Labelled photos from "data", an image-classification folder in shkj250/nailong_dataset. The possible labels are: nailong, naiwa.

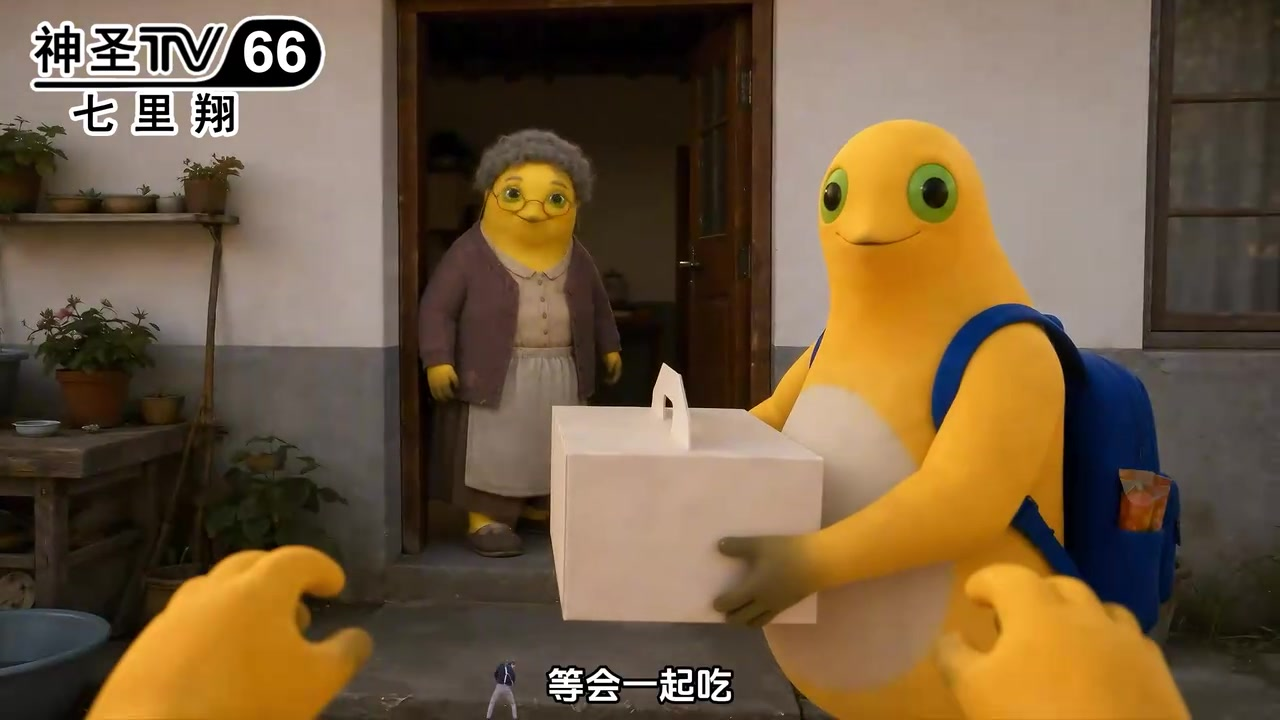
Label: naiwa

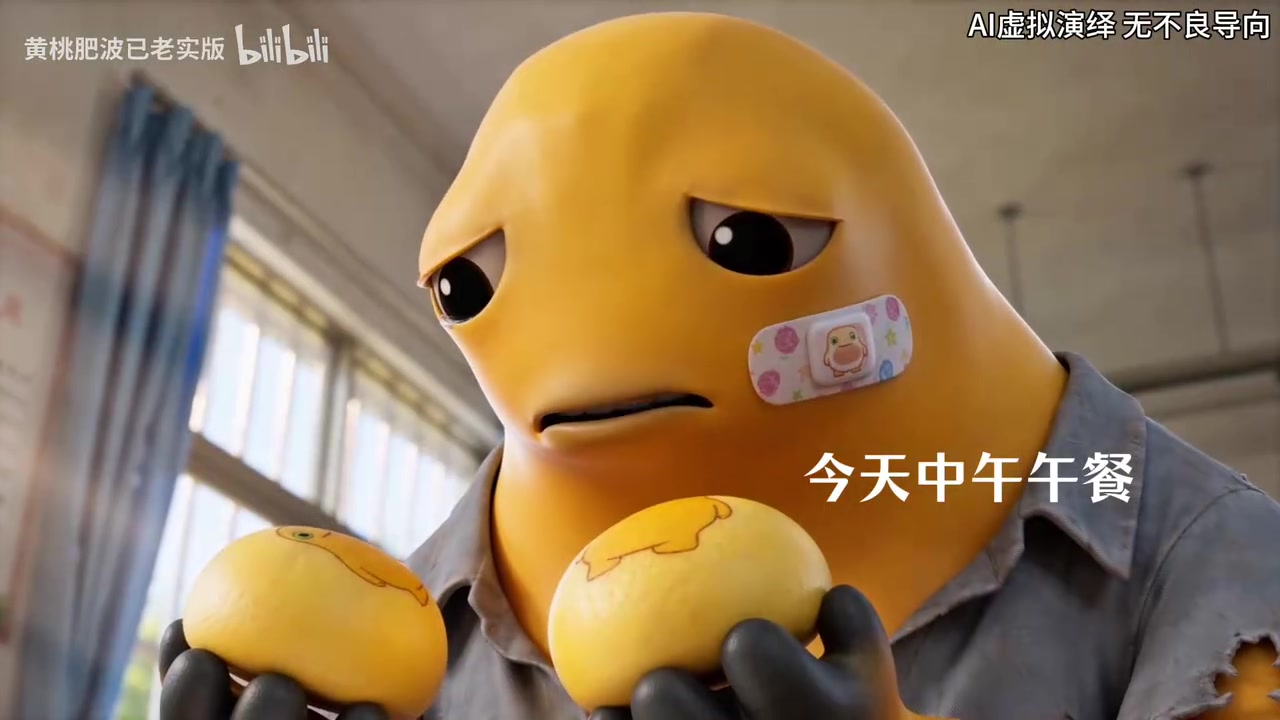
Label: naiwa

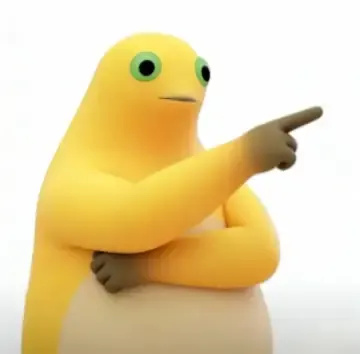
Label: naiwa

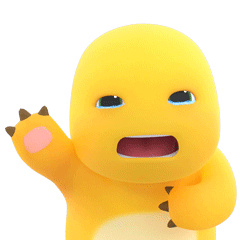
Label: nailong

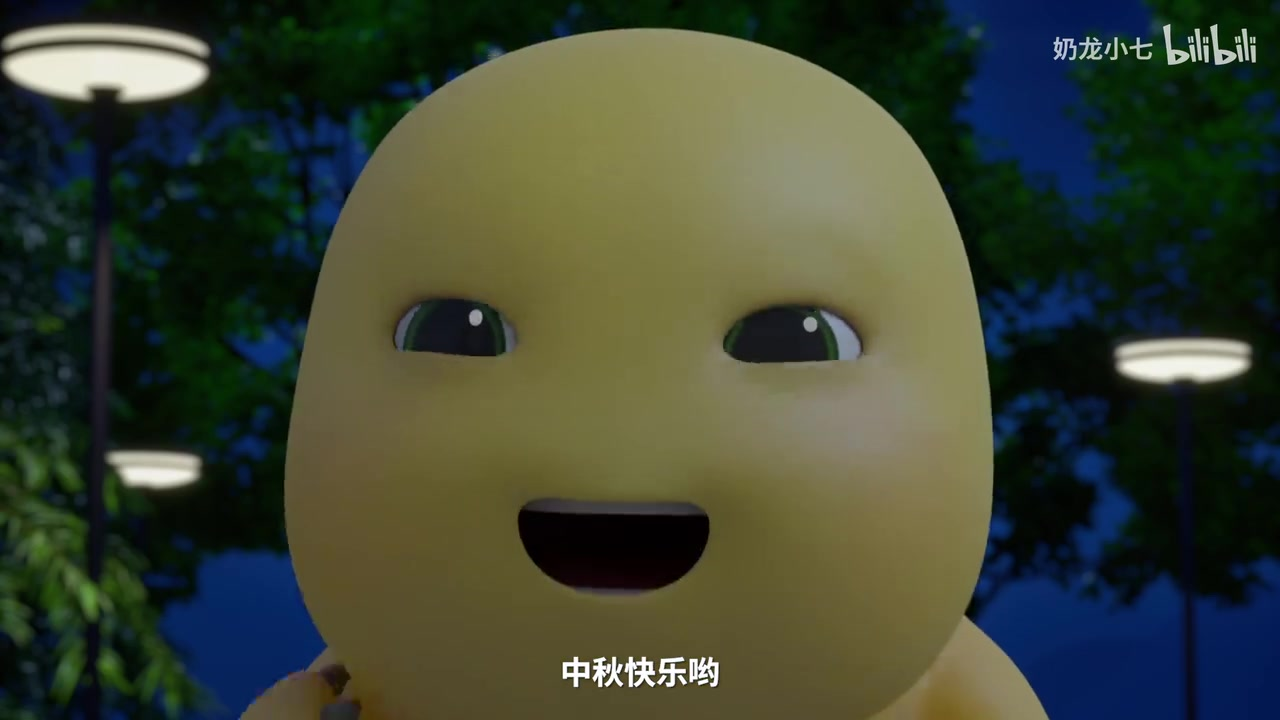
Label: nailong

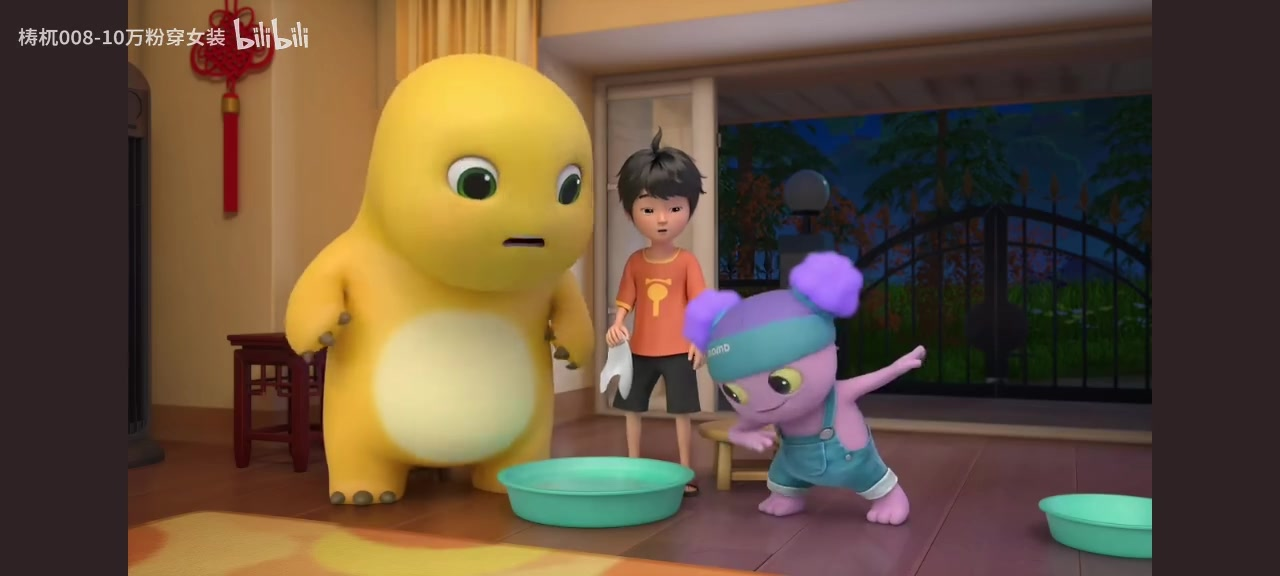
Label: nailong
